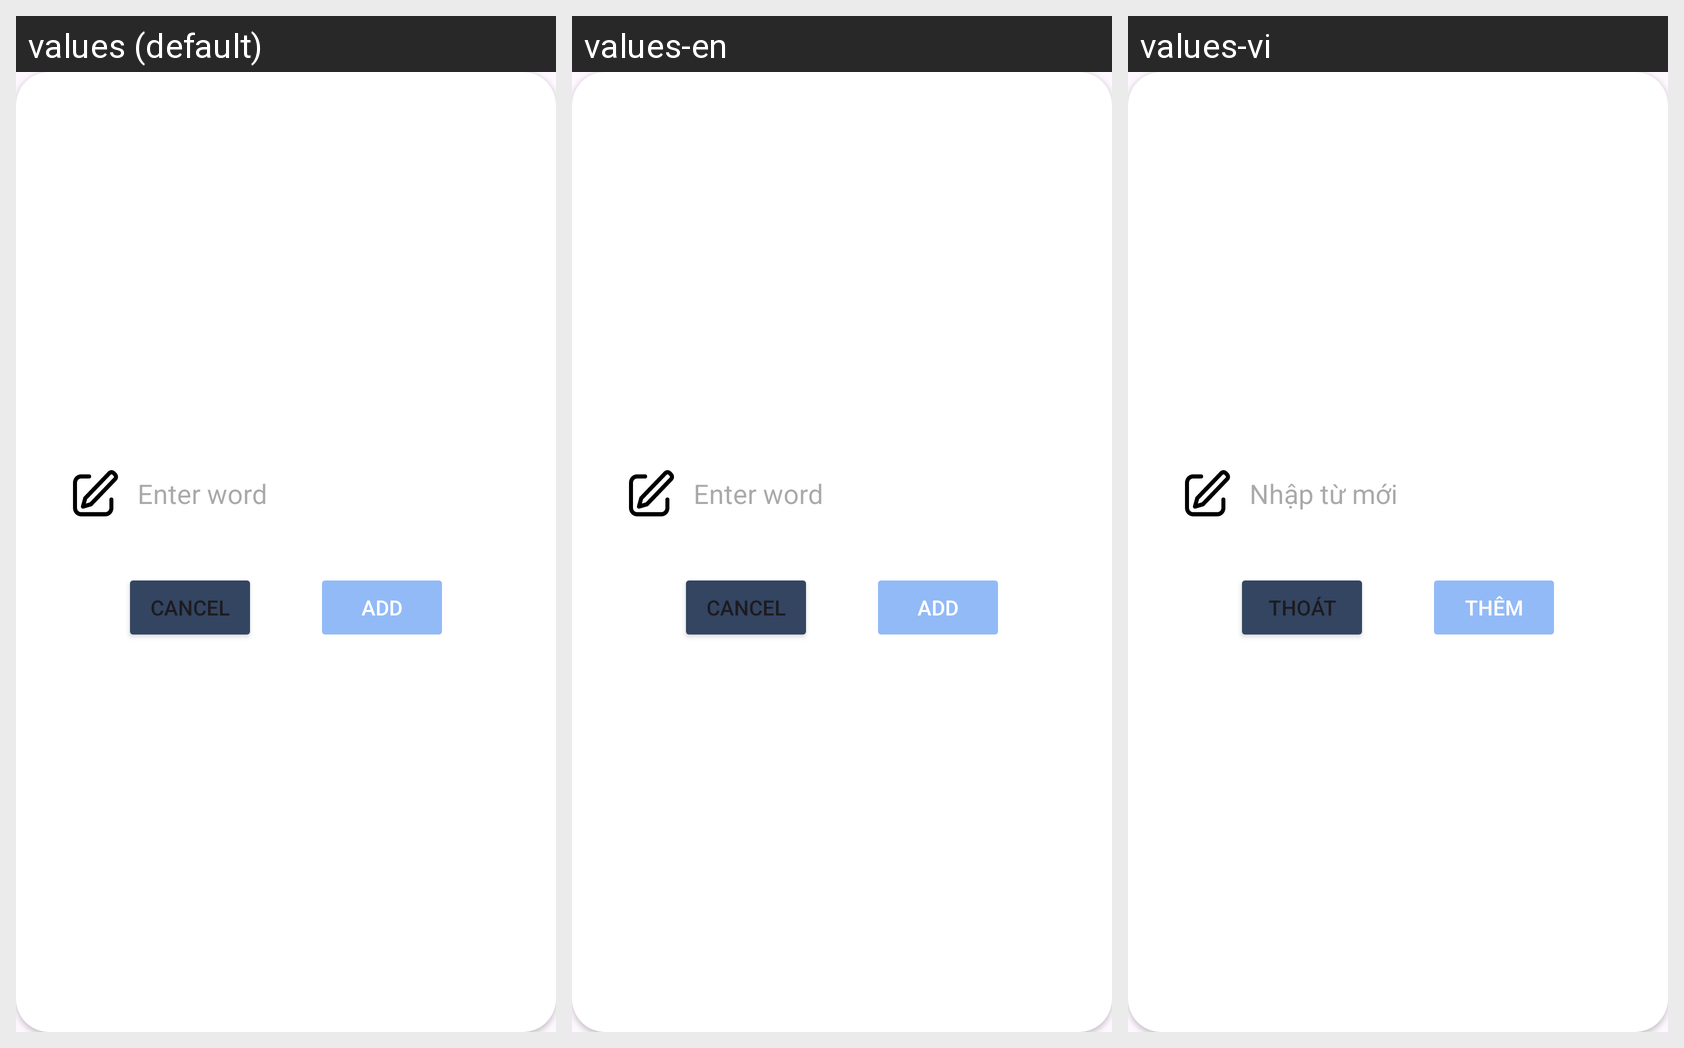

For this localized Android screen grid, give each drawn string resource with its value in every locale shown.
Android screen res/layout/dialog_add_flash.xml rendered under 3 locales, left to right: values (default), values-en, values-vi. Device: Nexus 5 (rendered at 1080×1920; each locale shown at half size, 540×960, under a caption strip naming it); theme Theme.Test.
Strings drawn on this screen, with the default value and each locale's value (text and hints the layout hard-codes, and strings that could not be matched under every locale, appear in the picture but are not listed):

EnterWord
  values: Enter word
  values-en: Enter word
  values-vi: Nhập từ mới

Cancel
  values: Cancel
  values-en: Cancel
  values-vi: Thoát

Add
  values: Add
  values-en: Add
  values-vi: Thêm
